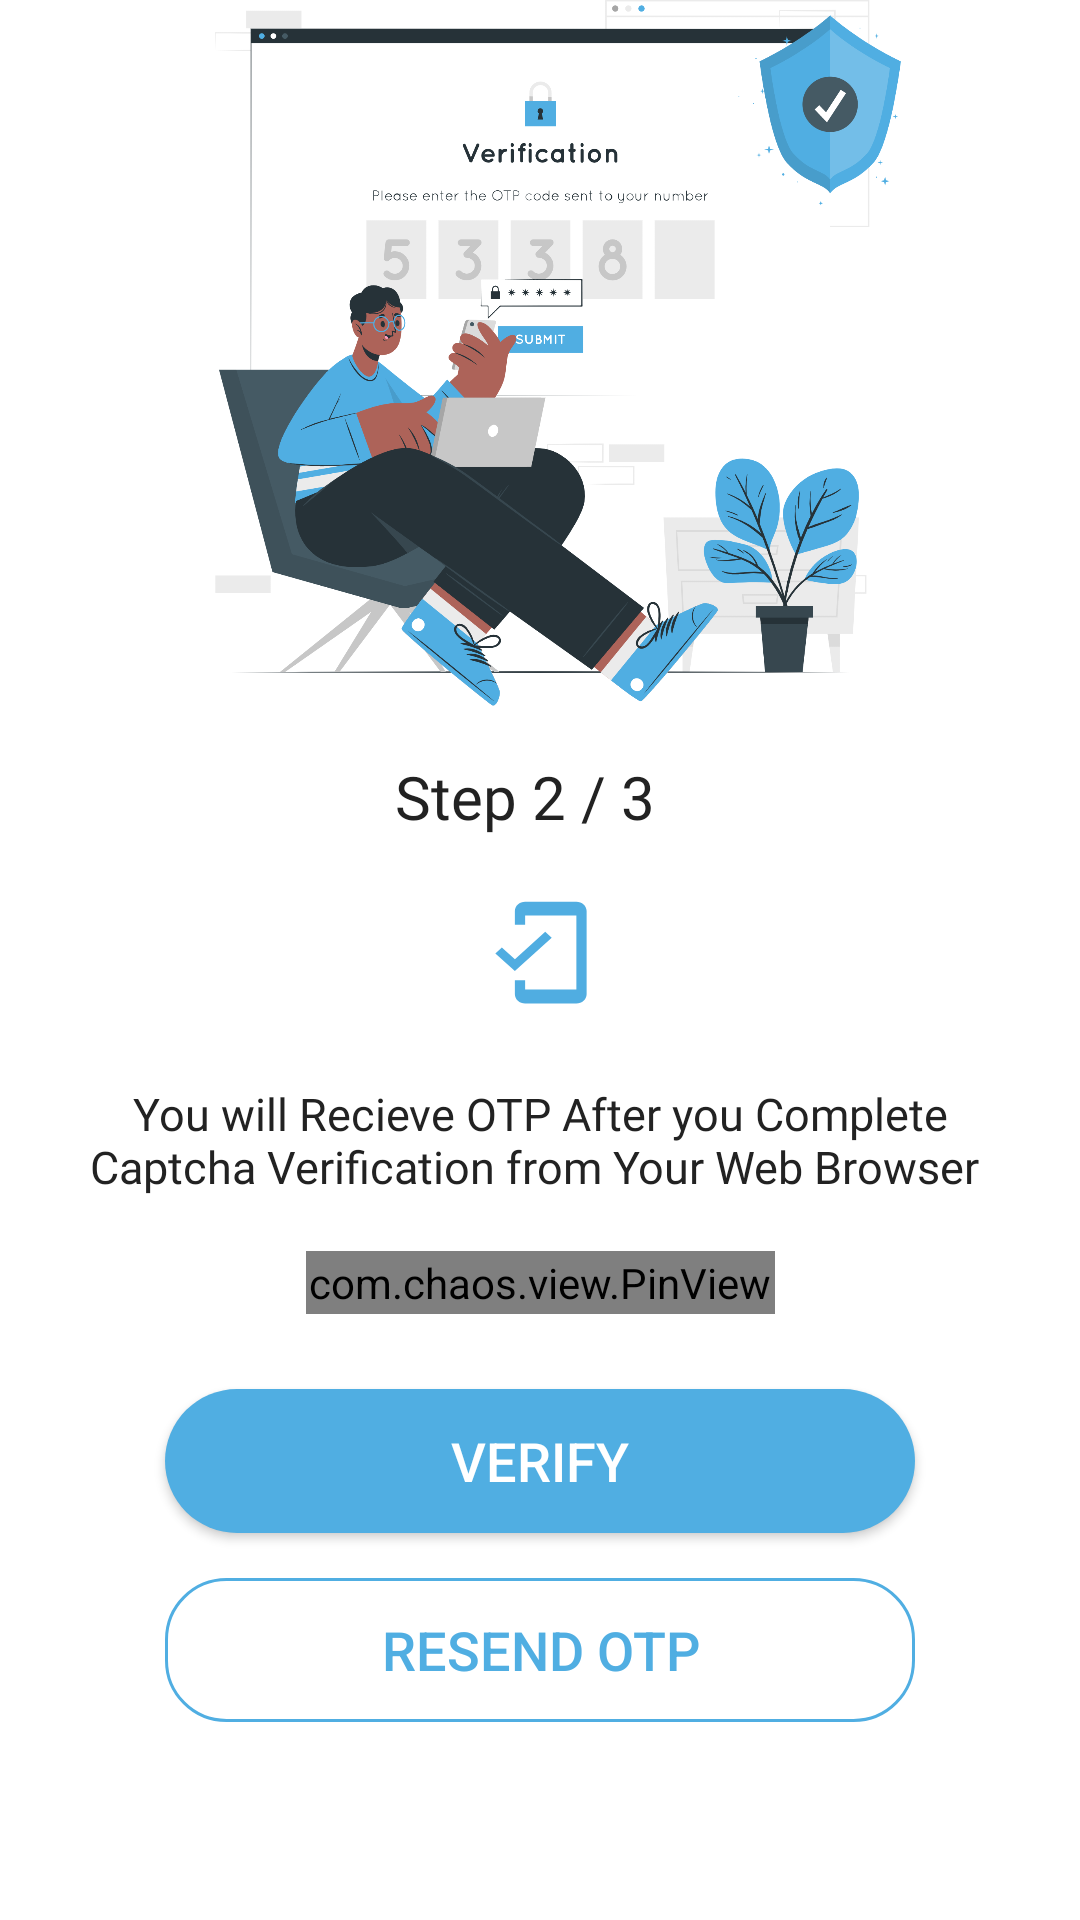

Write the Android layout XML for this screen, with the resource values it uses.
<!-- AndroidManifest.xml: application theme Theme.HealthHub -->
<!-- res/layout/fragment_phone_verify.xml -->
<?xml version="1.0" encoding="utf-8"?>
<FrameLayout xmlns:android="http://schemas.android.com/apk/res/android"
    xmlns:tools="http://schemas.android.com/tools"
    android:layout_width="match_parent"
    android:layout_height="match_parent"
    xmlns:app="http://schemas.android.com/apk/res-auto"
    tools:context=".fragment.phoneVerify">

    <LinearLayout
        android:id="@+id/login_layout"
        android:layout_width="371dp"
        android:layout_height="800dp"
        android:layout_gravity="center"
        android:background="@color/white"
        android:orientation="vertical"
        android:padding="15dp">

        <ImageView
            android:id="@+id/imageView3"
            android:layout_width="44dp"
            android:layout_height="45dp"
            android:layout_gravity="center"
            app:srcCompat="@drawable/heathhublogo" />

        <ImageView
            android:id="@+id/imageView4"
            android:layout_width="311dp"
            android:layout_height="262dp"
            android:layout_gravity="center"
            app:srcCompat="@drawable/verifyphone" />

        <TextView
            android:layout_width="259dp"
            android:layout_height="27dp"
            android:layout_gravity="center"
            android:layout_marginTop="10dp"
            android:fontFamily="@font/roboto_condensed_bold"
            android:text="Step 2 / 3  "
            android:textAlignment="center"
            android:textColor="@color/appblack"
            android:textSize="20sp" />

        <ImageView
            android:id="@+id/usingmail"
            android:layout_width="41dp"
            android:layout_height="37dp"
            android:layout_gravity="center"
            android:layout_marginTop="20dp"
            android:background="@drawable/vector_mobilecheck" />


        <TextView
            android:layout_width="302dp"
            android:layout_height="56dp"
            android:layout_gravity="center"
            android:layout_marginTop="25dp"
            android:fontFamily="@font/roboto_light"
            android:text="You will Recieve OTP After you Complete Captcha Verification from Your Web Browser "
            android:textAlignment="center"
            android:textColor="@color/appblack"
            android:textSize="15sp" />
        <com.chaos.view.PinView
            android:id="@+id/code"
            style="@style/PinWidget.PinView"
            android:layout_width="wrap_content"
            android:layout_height="wrap_content"
            android:cursorVisible="true"
            android:layout_gravity="center"
            android:hint="******"
            android:inputType="numberPassword"
            android:itemBackground="@color/white"
            android:padding="1dp"
            android:textColor="@color/appcolor"
            android:textSize="18sp"
            android:textStyle="bold"
            app:cursorColor="@color/appcolor"
            app:cursorWidth="2dp"
            app:hideLineWhenFilled="true"
            app:itemCount="6"
            app:itemHeight="48dp"
            app:itemRadius="4dp"
            app:itemSpacing="0dp"
            app:itemWidth="48dp"
            app:lineColor="@color/appcolor"
            app:lineWidth="3dp"
            app:viewType="rectangle" />













        <androidx.appcompat.widget.AppCompatButton
            android:id="@+id/Verify"
            android:layout_width="250dp"
            android:layout_height="wrap_content"
            android:layout_gravity="center"
            android:layout_marginTop="25dp"
            android:background="@drawable/button"
            android:text="Verify"
            android:textColor="@color/white"
            android:textSize="18sp" />

        <androidx.appcompat.widget.AppCompatButton
            android:id="@+id/Resendotp"
            android:layout_width="250dp"
            android:layout_height="wrap_content"
            android:layout_gravity="center"
            android:layout_marginTop="15dp"
            android:background="@drawable/buttonhollow"
            android:text="Resend OTP"
            android:textColor="@color/appcolor"
            android:textSize="18sp" />

        <TextView
            android:id="@+id/text"
            android:layout_width="match_parent"
            android:layout_height="wrap_content"
            android:layout_gravity="center_horizontal"
            android:layout_marginTop="15dp"
            android:fontFamily="@font/roboto"
            android:inputType="number"
            android:text=""
            android:textAlignment="center"
            android:textColor="@color/appblack"
            android:textSize="12sp" />

    </LinearLayout>

</FrameLayout>
<!-- resources referenced by this layout -->
<resources>
  <color name="appblack">#222222</color>
  <color name="appcolor">#50aee2</color>
  <color name="white">#FFFFFFFF</color>
  <!-- drawable button (drawable) -->
  <?xml version="1.0" encoding="utf-8"?>
  <selector xmlns:android="http://schemas.android.com/apk/res/android">
      <item
          android:state_enabled="false"
          android:drawable="@drawable/buttonappcolor" />
      <item
          android:state_pressed="true"
          android:state_enabled="true"
          android:drawable="@drawable/buttonpressed" />
  </selector>
  <!-- drawable buttonhollow (drawable) -->
  <?xml version="1.0" encoding="utf-8"?>
  <selector xmlns:android="http://schemas.android.com/apk/res/android">
      <item
          android:state_enabled="false"
          android:drawable="@drawable/hollowbutton" />
      <item
          android:state_pressed="true"
          android:state_enabled="true"
          android:drawable="@drawable/buttonpressed" />
  </selector>
  <!-- drawable heathhublogo: png bitmap (drawable, 100322 bytes) -->
  <!-- drawable vector_mobilecheck (drawable) -->
  <vector android:height="24dp" android:tint="#50ADE1"
      android:viewportHeight="24" android:viewportWidth="24"
      android:width="24dp" xmlns:android="http://schemas.android.com/apk/res/android">
      <path android:fillColor="@android:color/white" android:pathData="M19,1H9c-1.1,0 -2,0.9 -2,2v3h2V4h10v16H9v-2H7v3c0,1.1 0.9,2 2,2h10c1.1,0 2,-0.9 2,-2V3c0,-1.1 -0.9,-2 -2,-2zM7.01,13.47l-2.55,-2.55 -1.27,1.27L7,16l7.19,-7.19 -1.27,-1.27z"/>
  </vector>
  <!-- drawable verifyphone: png bitmap (drawable, 409742 bytes) -->
  <style name="Theme.HealthHub" parent="Base.Theme.HealthHub" />
  <!-- drawable buttonappcolor (drawable) -->
  <?xml version="1.0" encoding="utf-8"?>
  <shape xmlns:android="http://schemas.android.com/apk/res/android"
      android:shape="rectangle"
  
      android:padding="10dp">
      
      <solid android:color="@color/appcolor"/>
      <corners android:radius="30dp"/>
  </shape>
  <!-- drawable buttonpressed (drawable) -->
  <?xml version="1.0" encoding="utf-8"?>
  <shape xmlns:android="http://schemas.android.com/apk/res/android"
      android:shape="rectangle"
      android:padding="10dp">
      
      <solid android:color="#263F4C"/>
      <corners android:radius="30dp"/>
  </shape>
  <!-- drawable hollowbutton (drawable) -->
  <?xml version="1.0" encoding="utf-8"?>
  <shape xmlns:android="http://schemas.android.com/apk/res/android"
      android:shape="rectangle"
      android:padding="10dp">
      
      <stroke android:color="@color/appcolor" android:width="1dp"></stroke>
      <corners android:radius="20dp"/>
  </shape>
  <style name="Base.Theme.HealthHub" parent="Theme.Material3.Light.NoActionBar">
          <item name="android:windowLayoutInDisplayCutoutMode">shortEdges</item>
          <item name="android:windowTranslucentStatus">true</item>
          <item name="android:windowActionBar">false</item>
          <item name="android:windowTranslucentNavigation">true</item>
          
           <item name="colorPrimary">@color/appcolor</item>
      </style>
</resources>
